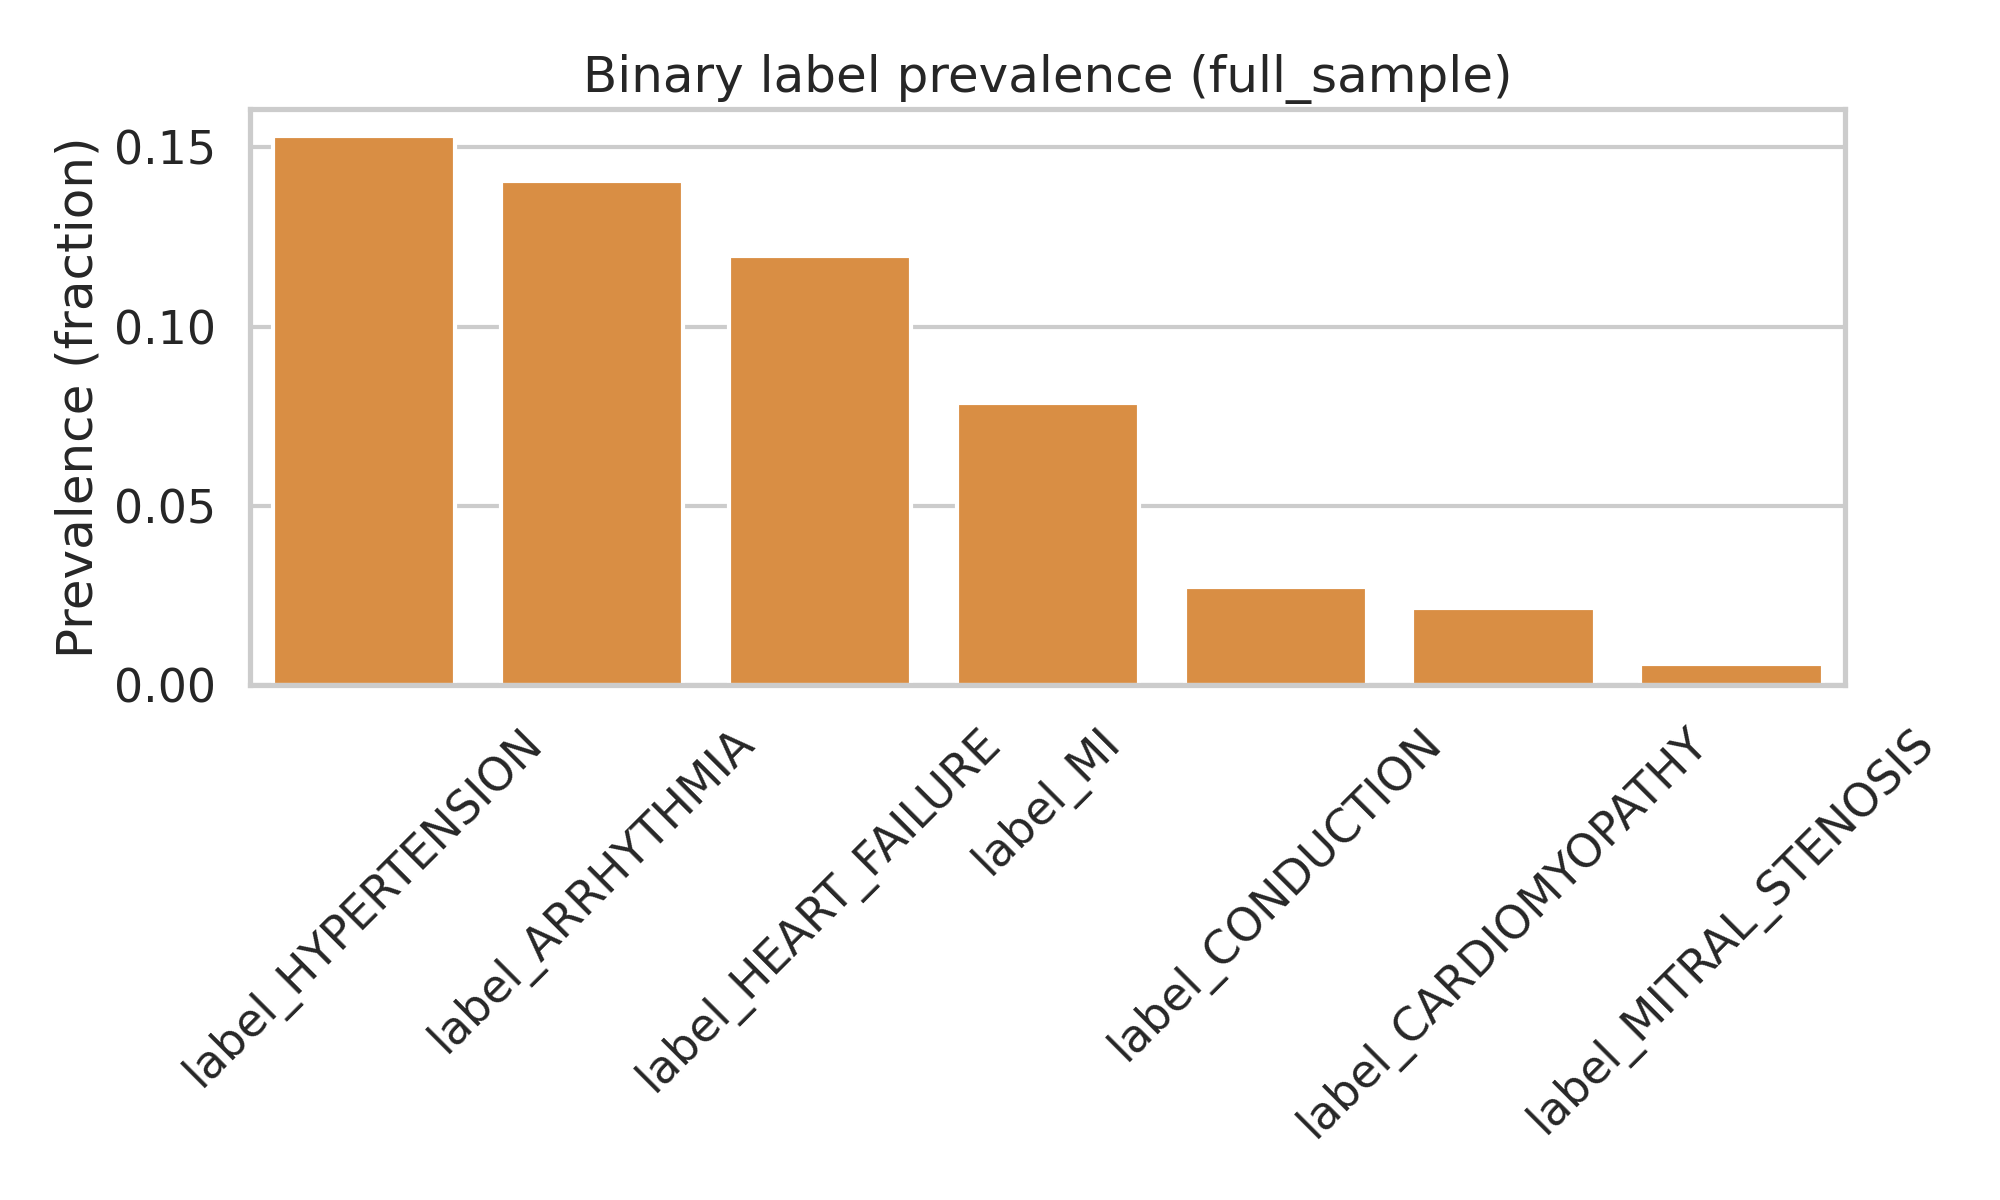

Data behind this chart, as committed beside it:
, count, prevalence, label
label_HYPERTENSION, 122537, 0.1532, label_HYPERTENSION
label_ARRHYTHMIA, 112497, 0.1406, label_ARRHYTHMIA
label_HEART_FAILURE, 95781, 0.1197, label_HEART_FAILURE
label_MI, 63022, 0.07877, label_MI
label_CONDUCTION, 21813, 0.02727, label_CONDUCTION
label_CARDIOMYOPATHY, 17272, 0.02159, label_CARDIOMYOPATHY
label_MITRAL_STENOSIS, 4589, 0.005736, label_MITRAL_STENOSIS
